Run: headless pygame with SDL's dummy video driver; simulated clock (each Clock.tick advances the game by its frame time, no real sleeping); random seed 0; keys injected as events and as key.get_pressed() state; no mouse input.
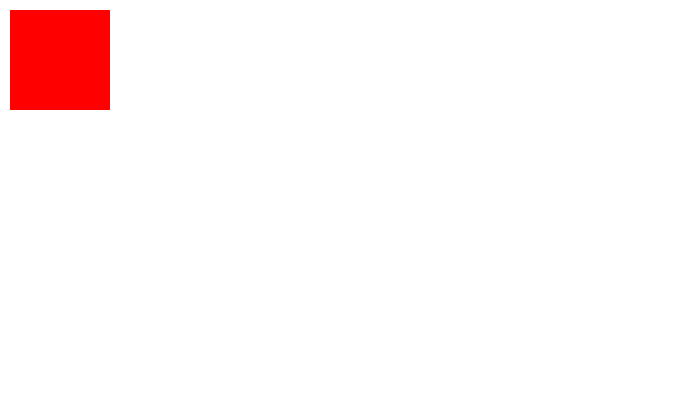
Frame 1 of 4 · flips 1–60 · no input
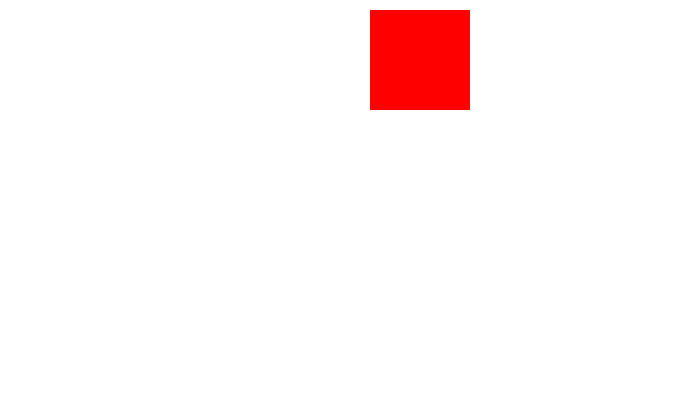
Frame 2 of 4 · flips 61–180 · tapped SPACE, RETURN · held RIGHT (→), D
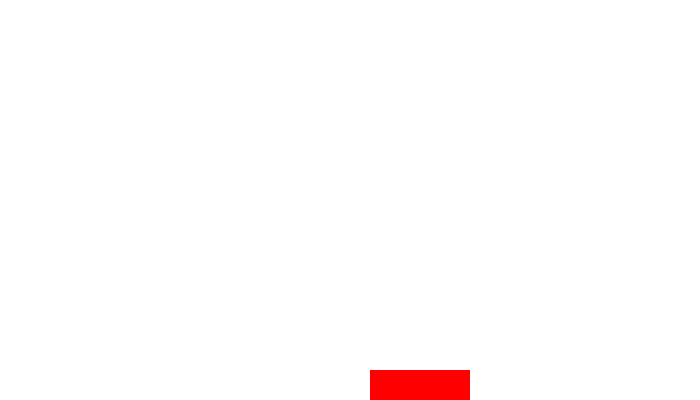
Frame 3 of 4 · flips 181–300 · held DOWN (↓), S
Frame 4 of 4 · flips 301–420 · held LEFT (←), A, UP (↑), W · screen same as frame 1, image omitted

The pygame program that drew these frames:

import pygame
import sys

pygame.init()

black=(0,0,0)
red=(255,0,0)
white=(255,255,255)

size=(700,400)

screem=pygame.display.set_mode(size)
clock=pygame.time.Clock()

#Coordenadas del cuadrado
coord_x=10
coord_y=10

#velocidad del cuadrado

x_speed=0
y_speed=0

pygame.mouse.set_visible(0)

while True:
	for event in pygame.event.get():
		if event.type == pygame.QUIT:
			sys.exit()

		#Eventos teclado
		if event.type == pygame.KEYDOWN:
			if event.key==pygame.K_LEFT:
				x_speed=-3
			if event.key==pygame.K_RIGHT:
				x_speed=3

			if event.key==pygame.K_UP:
				y_speed=-3
			if event.key==pygame.K_DOWN:
				y_speed=3 

		if event.type == pygame.KEYUP:
			if event.key==pygame.K_LEFT:
				x_speed=0
			if event.key==pygame.K_RIGHT:
				x_speed=0
			if event.key==pygame.K_UP:
				y_speed=0
			if event.key==pygame.K_DOWN:
				y_speed=0


	screem.fill(white)

	coord_x+=x_speed
	coord_y+=y_speed

	pygame.draw.rect(screem, red, (coord_x,coord_y,100,100))
	pygame.display.flip()
	clock.tick(60)
